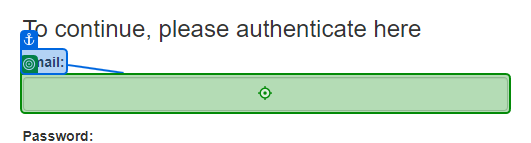
Task: Boş İşlem
Workflow: Main

Step 1: type [Username] into 'Email'

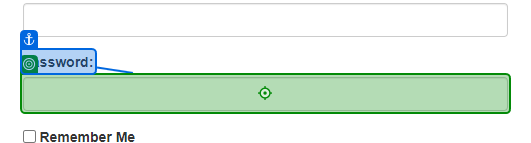
Step 2: type a value into 'Password'

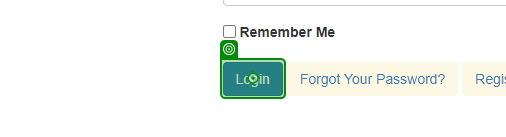
Step 3: click on 'Login'

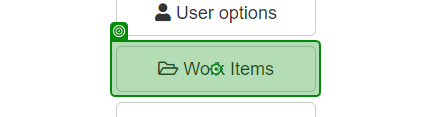
Step 4: click on 'Work Items'

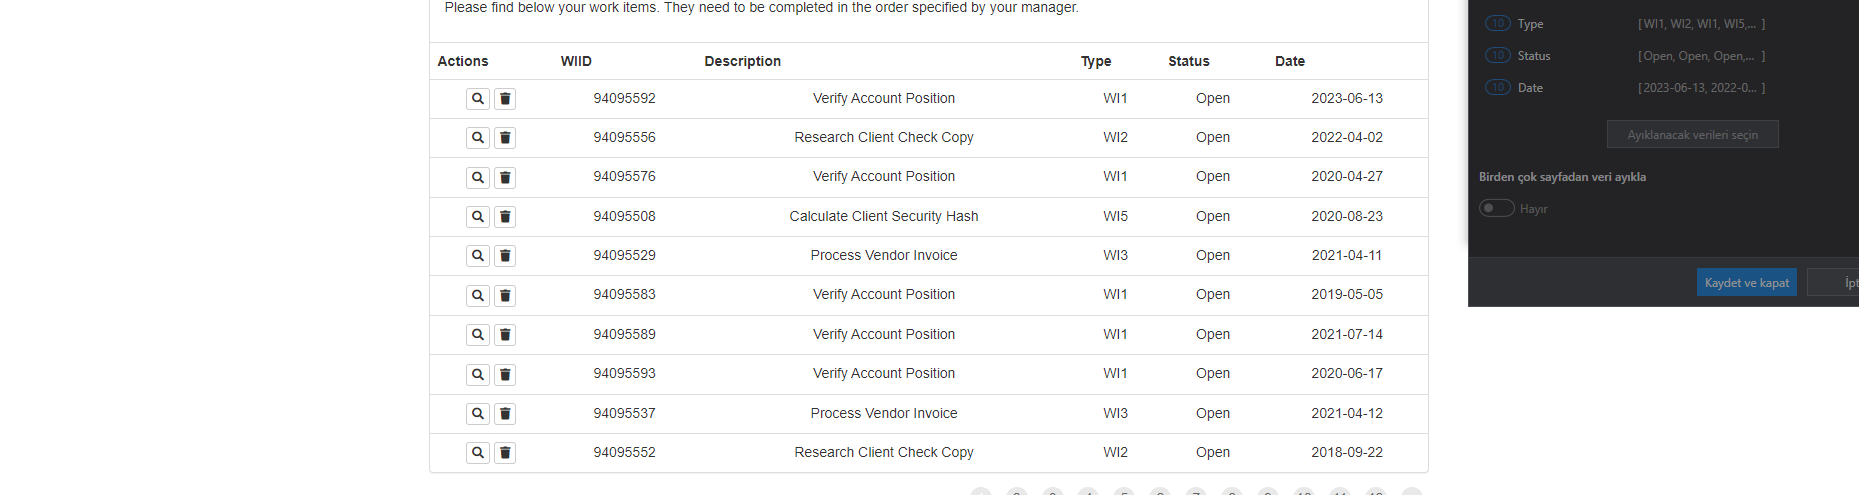
Step 5: get-text